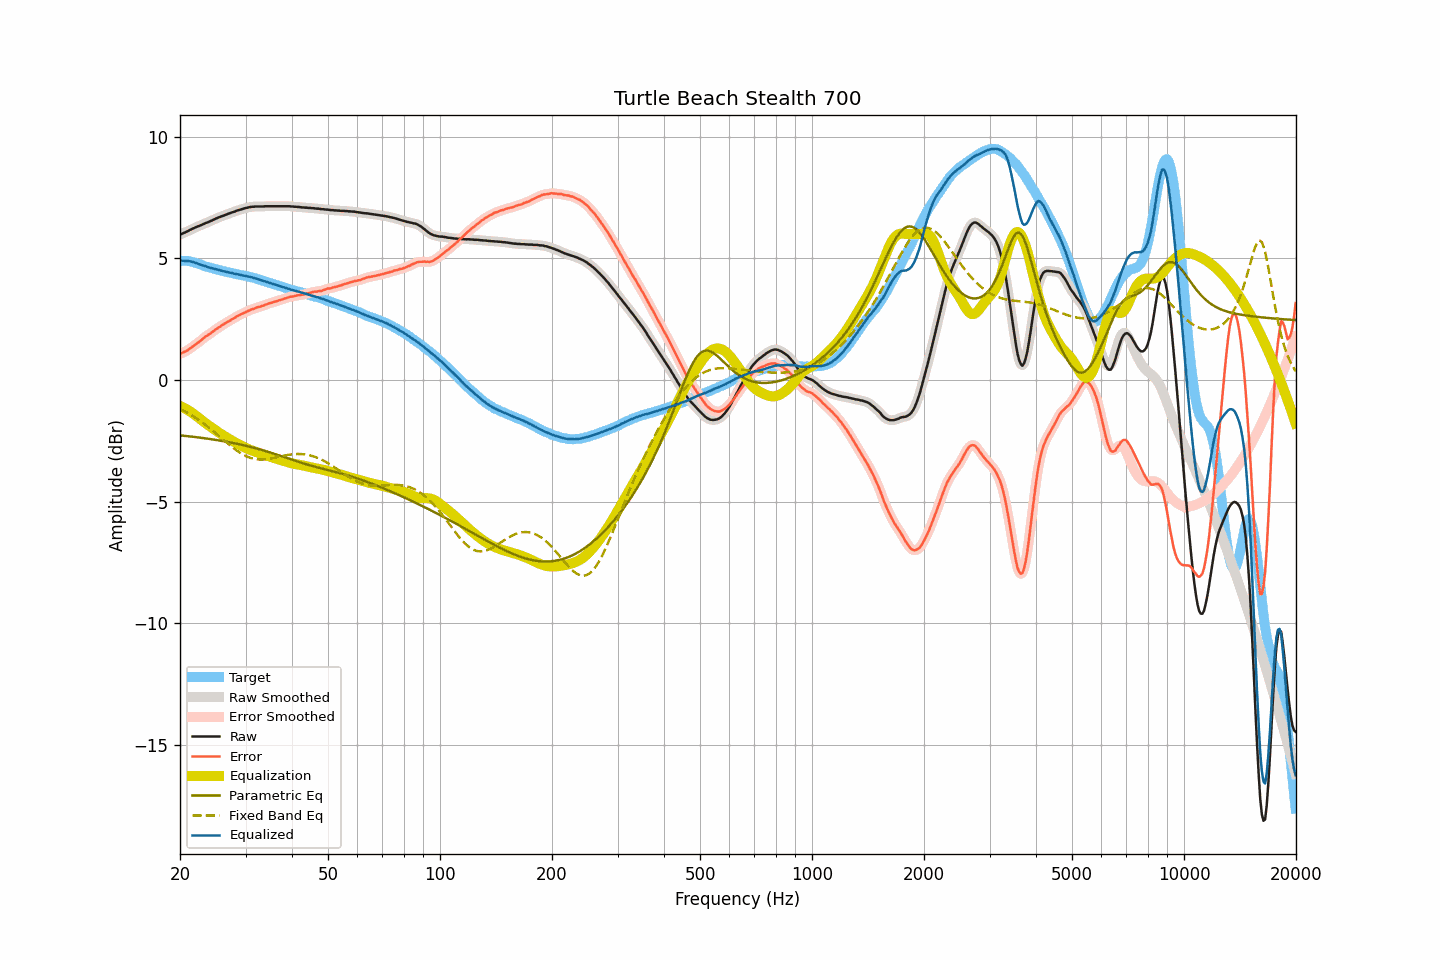

Data behind this chart, as committed beside it:
frequency, raw, smoothed, error, error_smoothed, equalization, parametric_eq, fixed_band_eq, equalized_raw, equalized_smoothed, target
20.00, 5.98, 5.98, 1.07, 1.08, -1.07, -2.28, -1.18, 4.91, 4.91, 4.90
20.20, 6.01, 6.01, 1.10, 1.10, -1.10, -2.29, -1.22, 4.91, 4.91, 4.90
20.40, 6.04, 6.03, 1.14, 1.13, -1.13, -2.29, -1.25, 4.90, 4.90, 4.90
20.61, 6.07, 6.07, 1.16, 1.16, -1.17, -2.30, -1.29, 4.90, 4.90, 4.90
20.81, 6.10, 6.10, 1.20, 1.20, -1.20, -2.31, -1.32, 4.89, 4.89, 4.90
21.02, 6.13, 6.13, 1.23, 1.23, -1.24, -2.31, -1.36, 4.88, 4.89, 4.90
21.23, 6.17, 6.16, 1.29, 1.28, -1.28, -2.32, -1.40, 4.88, 4.88, 4.88
21.44, 6.20, 6.20, 1.33, 1.33, -1.33, -2.33, -1.44, 4.87, 4.87, 4.87
21.66, 6.23, 6.23, 1.38, 1.38, -1.37, -2.34, -1.48, 4.85, 4.85, 4.85
21.87, 6.26, 6.26, 1.43, 1.43, -1.42, -2.34, -1.52, 4.83, 4.83, 4.83
22.09, 6.29, 6.29, 1.47, 1.48, -1.47, -2.35, -1.57, 4.81, 4.81, 4.82
22.31, 6.32, 6.31, 1.53, 1.52, -1.53, -2.36, -1.61, 4.79, 4.79, 4.79
22.54, 6.34, 6.34, 1.57, 1.57, -1.58, -2.37, -1.66, 4.76, 4.76, 4.77
22.76, 6.37, 6.37, 1.62, 1.63, -1.63, -2.38, -1.71, 4.74, 4.74, 4.75
22.99, 6.40, 6.40, 1.68, 1.68, -1.68, -2.39, -1.75, 4.72, 4.72, 4.71
23.22, 6.43, 6.43, 1.74, 1.74, -1.73, -2.40, -1.80, 4.70, 4.70, 4.68
23.45, 6.46, 6.45, 1.79, 1.79, -1.78, -2.40, -1.85, 4.68, 4.67, 4.66
23.69, 6.48, 6.48, 1.82, 1.83, -1.83, -2.41, -1.91, 4.65, 4.65, 4.65
23.92, 6.51, 6.51, 1.88, 1.87, -1.88, -2.42, -1.96, 4.63, 4.63, 4.63
24.16, 6.54, 6.54, 1.92, 1.92, -1.92, -2.43, -2.01, 4.61, 4.61, 4.62
24.40, 6.57, 6.57, 1.97, 1.97, -1.97, -2.44, -2.07, 4.60, 4.60, 4.60
24.65, 6.60, 6.60, 2.02, 2.02, -2.02, -2.45, -2.12, 4.58, 4.58, 4.58
24.89, 6.63, 6.63, 2.07, 2.07, -2.06, -2.46, -2.18, 4.56, 4.56, 4.56
25.14, 6.66, 6.66, 2.11, 2.11, -2.11, -2.47, -2.23, 4.55, 4.55, 4.55
25.39, 6.69, 6.68, 2.16, 2.16, -2.16, -2.48, -2.29, 4.53, 4.53, 4.53
25.65, 6.71, 6.71, 2.19, 2.20, -2.20, -2.49, -2.35, 4.51, 4.51, 4.52
25.91, 6.74, 6.73, 2.25, 2.24, -2.24, -2.51, -2.40, 4.49, 4.49, 4.48
26.16, 6.76, 6.76, 2.28, 2.28, -2.28, -2.52, -2.46, 4.47, 4.47, 4.47
26.43, 6.79, 6.78, 2.32, 2.33, -2.32, -2.53, -2.52, 4.46, 4.46, 4.46
26.69, 6.81, 6.81, 2.37, 2.36, -2.36, -2.54, -2.57, 4.44, 4.44, 4.44
26.96, 6.84, 6.83, 2.41, 2.40, -2.40, -2.55, -2.63, 4.43, 4.43, 4.43
27.23, 6.86, 6.86, 2.44, 2.44, -2.44, -2.57, -2.68, 4.41, 4.42, 4.42
27.50, 6.89, 6.88, 2.48, 2.48, -2.48, -2.58, -2.74, 4.40, 4.40, 4.41
27.77, 6.91, 6.91, 2.52, 2.52, -2.52, -2.59, -2.79, 4.39, 4.39, 4.39
28.05, 6.93, 6.93, 2.55, 2.56, -2.56, -2.61, -2.84, 4.37, 4.37, 4.37
28.33, 6.96, 6.95, 2.60, 2.60, -2.60, -2.62, -2.89, 4.36, 4.36, 4.35
28.62, 6.98, 6.98, 2.63, 2.64, -2.63, -2.63, -2.94, 4.34, 4.34, 4.34
28.90, 7.00, 7.00, 2.67, 2.67, -2.67, -2.65, -2.98, 4.33, 4.33, 4.33
29.19, 7.02, 7.02, 2.71, 2.70, -2.70, -2.66, -3.02, 4.31, 4.31, 4.31
29.48, 7.04, 7.04, 2.73, 2.73, -2.74, -2.68, -3.06, 4.30, 4.30, 4.31
29.78, 7.06, 7.06, 2.76, 2.76, -2.77, -2.69, -3.10, 4.29, 4.29, 4.29
30.08, 7.08, 7.07, 2.79, 2.79, -2.80, -2.71, -3.13, 4.28, 4.28, 4.28
30.38, 7.09, 7.09, 2.83, 2.83, -2.83, -2.72, -3.16, 4.26, 4.26, 4.26
30.68, 7.11, 7.10, 2.86, 2.86, -2.85, -2.74, -3.18, 4.25, 4.25, 4.25
30.99, 7.12, 7.12, 2.89, 2.89, -2.88, -2.76, -3.21, 4.23, 4.23, 4.23
31.30, 7.13, 7.12, 2.91, 2.91, -2.91, -2.77, -3.23, 4.22, 4.22, 4.21
31.61, 7.13, 7.13, 2.92, 2.93, -2.93, -2.79, -3.24, 4.19, 4.20, 4.20
31.93, 7.14, 7.13, 2.96, 2.96, -2.96, -2.81, -3.26, 4.18, 4.18, 4.18
32.24, 7.14, 7.14, 2.99, 2.98, -2.98, -2.83, -3.27, 4.16, 4.16, 4.15
32.57, 7.14, 7.14, 3.00, 3.00, -3.00, -2.84, -3.27, 4.13, 4.14, 4.13
32.89, 7.14, 7.14, 3.01, 3.02, -3.02, -2.86, -3.27, 4.11, 4.11, 4.12
33.22, 7.14, 7.14, 3.05, 3.04, -3.05, -2.88, -3.27, 4.09, 4.09, 4.09
33.55, 7.14, 7.14, 3.06, 3.07, -3.07, -2.90, -3.27, 4.07, 4.07, 4.08
33.89, 7.15, 7.14, 3.09, 3.09, -3.09, -2.92, -3.27, 4.06, 4.05, 4.05
34.23, 7.15, 7.15, 3.12, 3.12, -3.11, -2.94, -3.26, 4.03, 4.03, 4.03
34.57, 7.15, 7.15, 3.14, 3.14, -3.14, -2.96, -3.25, 4.01, 4.01, 4.01
34.92, 7.15, 7.15, 3.16, 3.16, -3.16, -2.98, -3.24, 3.99, 3.99, 3.98
35.27, 7.15, 7.15, 3.18, 3.18, -3.18, -3.00, -3.22, 3.97, 3.97, 3.97
35.62, 7.15, 7.15, 3.20, 3.20, -3.20, -3.02, -3.21, 3.95, 3.95, 3.95
35.97, 7.15, 7.15, 3.22, 3.22, -3.22, -3.05, -3.20, 3.93, 3.93, 3.92
... 635 more rows
